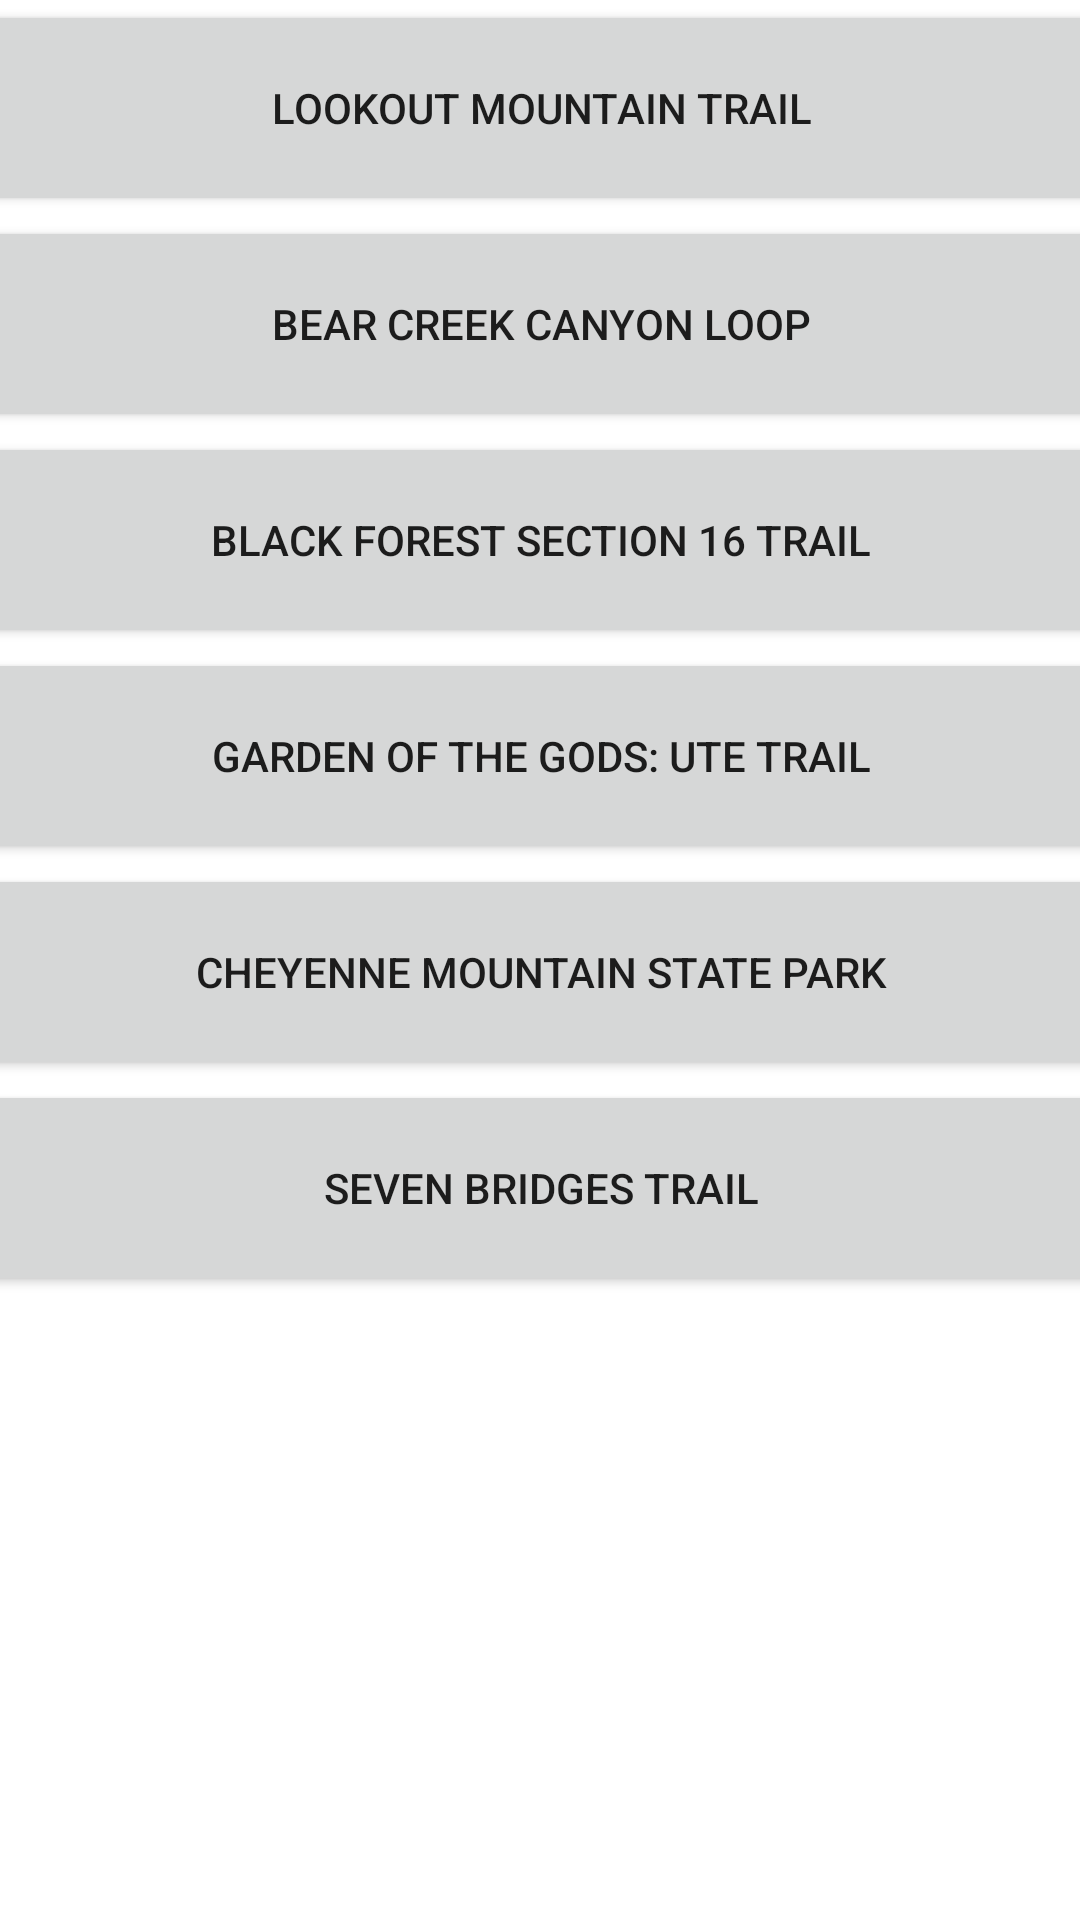

This screen was rendered from an Android layout file. Write that file and the resources it references.
<!-- AndroidManifest.xml: application theme Theme.Bicycle_Safety -->
<!-- res/layout/fragment_routes.xml -->
<?xml version="1.0" encoding="utf-8"?>
<androidx.constraintlayout.widget.ConstraintLayout xmlns:android="http://schemas.android.com/apk/res/android"
    xmlns:app="http://schemas.android.com/apk/res-auto"
    xmlns:tools="http://schemas.android.com/tools"
    android:layout_width="match_parent"
    android:layout_height="match_parent"
    tools:context=".ui.routes.RoutesFragment" >

    <Button
        android:id="@+id/button"
        android:layout_width="407dp"
        android:layout_height="72dp"
        android:text="Lookout Mountain Trail"
        app:layout_constraintEnd_toEndOf="parent"
        app:layout_constraintStart_toStartOf="parent"
        app:layout_constraintTop_toTopOf="parent" />

    <Button
        android:id="@+id/button2"
        android:layout_width="407dp"
        android:layout_height="72dp"
        android:layout_marginTop="72dp"
        android:text="Bear Creek Canyon Loop"
        app:layout_constraintEnd_toEndOf="parent"
        app:layout_constraintStart_toStartOf="parent"
        app:layout_constraintTop_toTopOf="parent" />

    <Button
        android:id="@+id/button3"
        android:layout_width="407dp"
        android:layout_height="72dp"
        android:layout_marginTop="144dp"
        android:text="Black Forest Section 16 Trail"
        app:layout_constraintEnd_toEndOf="parent"
        app:layout_constraintStart_toStartOf="parent"
        app:layout_constraintTop_toTopOf="parent" />

    <Button
        android:id="@+id/button4"
        android:layout_width="407dp"
        android:layout_height="72dp"
        android:layout_marginTop="216dp"
        android:text="Garden of the Gods: Ute Trail"
        app:layout_constraintEnd_toEndOf="parent"
        app:layout_constraintStart_toStartOf="parent"
        app:layout_constraintTop_toTopOf="parent" />

    <Button
        android:id="@+id/button5"
        android:layout_width="407dp"
        android:layout_height="72dp"
        android:layout_marginTop="288dp"
        android:text="Cheyenne Mountain State Park"
        app:layout_constraintEnd_toEndOf="parent"
        app:layout_constraintStart_toStartOf="parent"
        app:layout_constraintTop_toTopOf="parent" />

    <Button
        android:id="@+id/button9"
        android:layout_width="407dp"
        android:layout_height="72dp"
        android:layout_marginTop="360dp"
        android:text="Seven Bridges Trail"
        app:layout_constraintEnd_toEndOf="parent"
        app:layout_constraintStart_toStartOf="parent"
        app:layout_constraintTop_toTopOf="parent" />


</androidx.constraintlayout.widget.ConstraintLayout>
<!-- resources referenced by this layout -->
<resources>
  <style name="Theme.Bicycle_Safety" parent="Theme.MaterialComponents.DayNight.DarkActionBar">
          
          <item name="colorPrimary">@color/purple_500</item>
          <item name="colorPrimaryVariant">@color/purple_700</item>
          <item name="colorOnPrimary">@color/white</item>
          
          <item name="colorSecondary">@color/teal_200</item>
          <item name="colorSecondaryVariant">@color/teal_700</item>
          <item name="colorOnSecondary">@color/black</item>
          
          <item name="android:statusBarColor" tools:targetApi="l">?attr/colorPrimaryVariant</item>
          
      </style>
  <!-- not gathered from this repository: default colours our renderer supplied (Android Studio template values) -->
  <color name="purple_500">#FF6200EE</color>
  <color name="purple_700">#FF3700B3</color>
  <color name="teal_200">#FF03DAC5</color>
  <color name="teal_700">#FF018786</color>
  <color name="black">#FF000000</color>
  <color name="white">#FFFFFFFF</color>
</resources>
